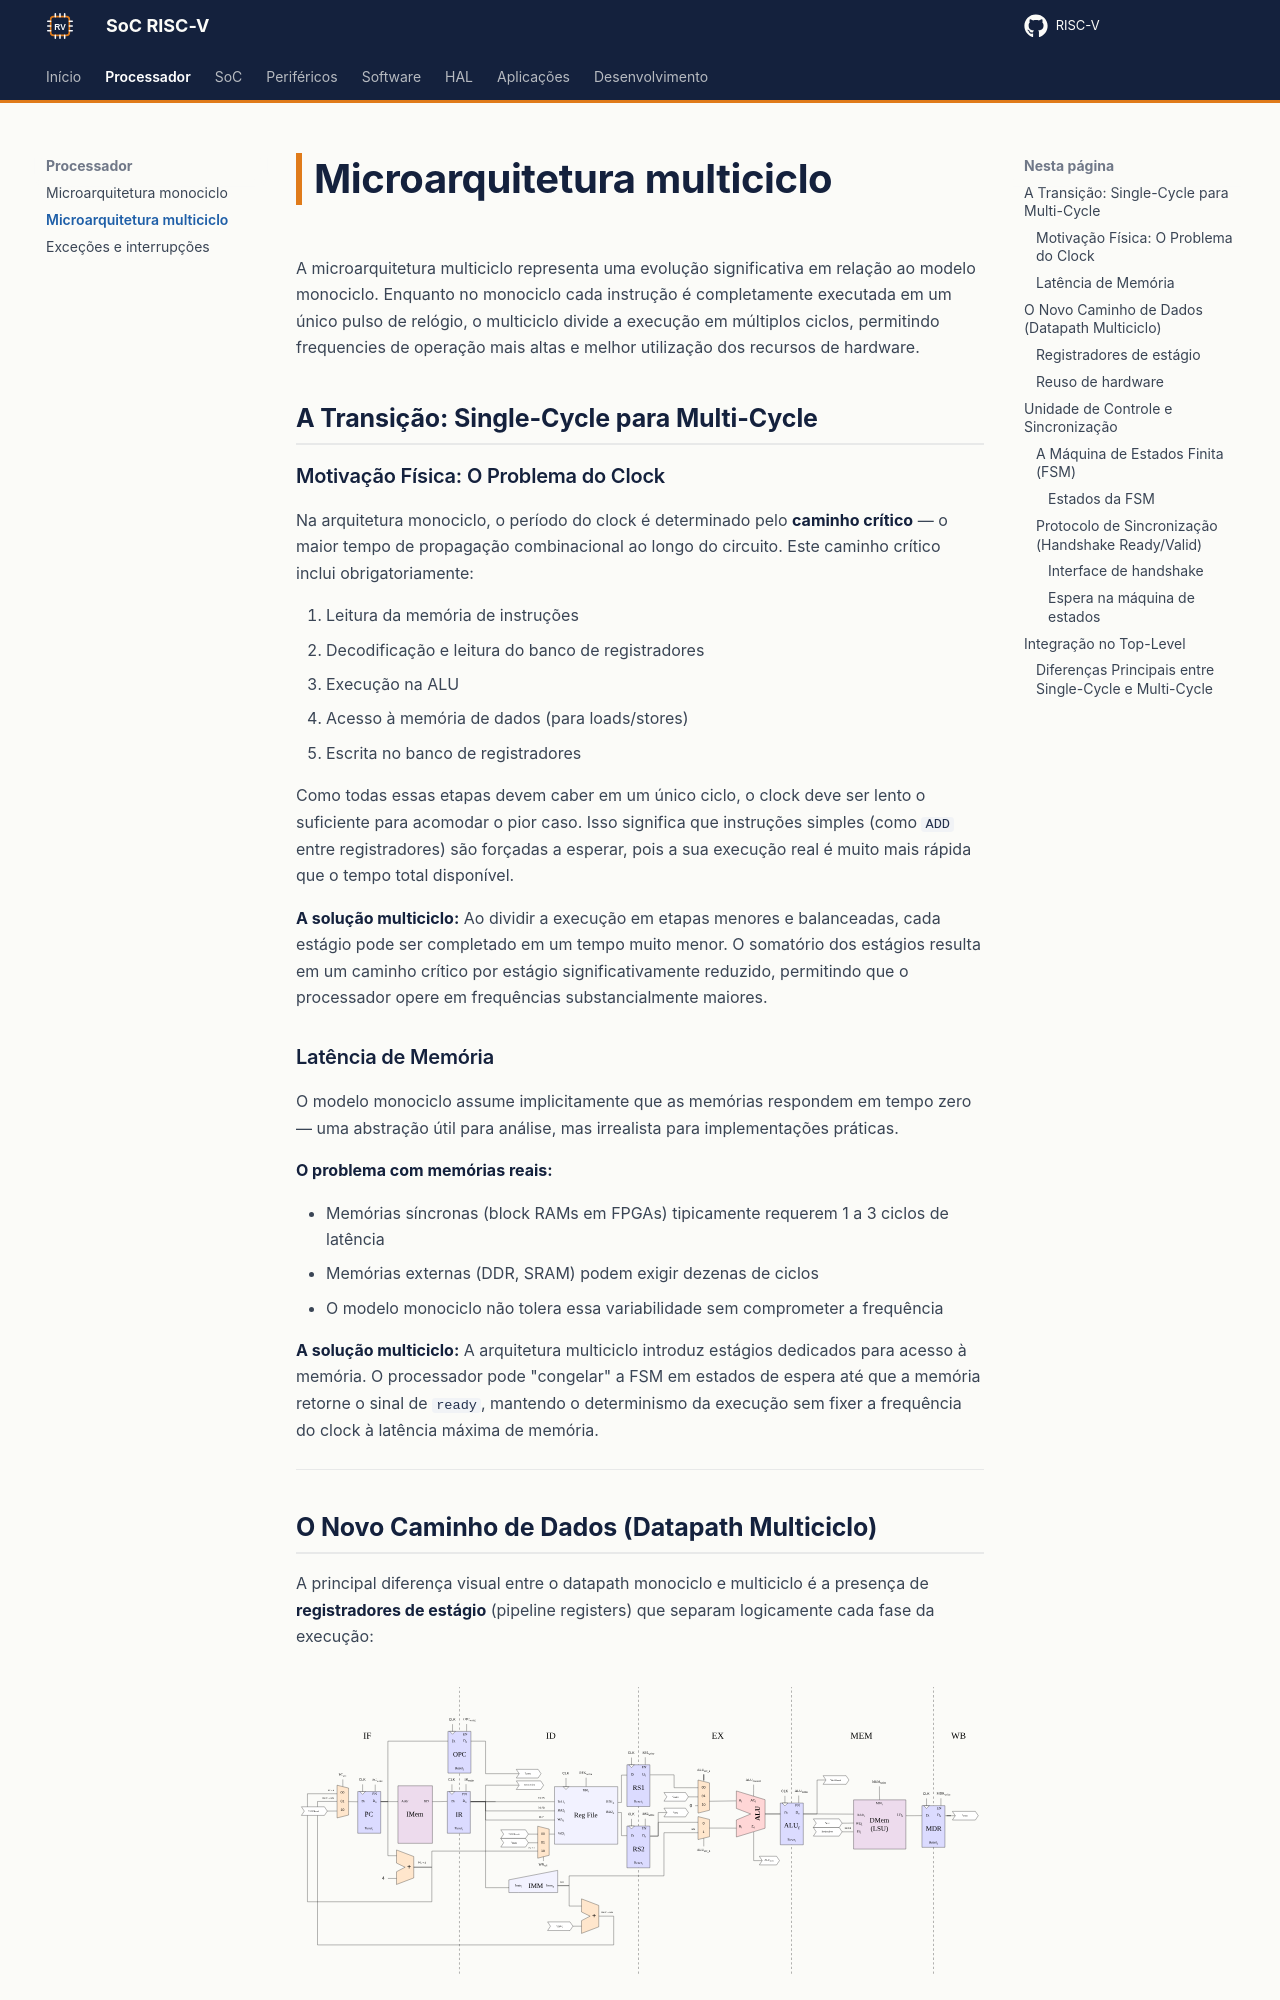

repository: RISC-V-Azedinha/RISC-V · page: processador/multiciclo/index.html · generator: mkdocs

# Microarquitetura multiciclo

A microarquitetura multiciclo representa uma evolução significativa em relação ao modelo monociclo. Enquanto no monociclo cada instrução é completamente executada em um único pulso de relógio, o multiciclo divide a execução em múltiplos ciclos, permitindo frequencies de operação mais altas e melhor utilização dos recursos de hardware.

## A Transição: Single-Cycle para Multi-Cycle

### Motivação Física: O Problema do Clock

Na arquitetura monociclo, o período do clock é determinado pelo **caminho crítico** — o maior tempo de propagação combinacional ao longo do circuito. Este caminho crítico inclui obrigatoriamente:

1. Leitura da memória de instruções
2. Decodificação e leitura do banco de registradores
3. Execução na ALU
4. Acesso à memória de dados (para loads/stores)
5. Escrita no banco de registradores

Como todas essas etapas devem caber em um único ciclo, o clock deve ser lento o suficiente para acomodar o pior caso. Isso significa que instruções simples (como `ADD` entre registradores) são forçadas a esperar, pois a sua execução real é muito mais rápida que o tempo total disponível.

**A solução multiciclo:** Ao dividir a execução em etapas menores e balanceadas, cada estágio pode ser completado em um tempo muito menor. O somatório dos estágios resulta em um caminho crítico por estágio significativamente reduzido, permitindo que o processador opere em frequências substancialmente maiores.

### Latência de Memória

O modelo monociclo assume implicitamente que as memórias respondem em tempo zero — uma abstração útil para análise, mas irrealista para implementações práticas.

**O problema com memórias reais:**

- Memórias síncronas (block RAMs em FPGAs) tipicamente requerem 1 a 3 ciclos de latência
- Memórias externas (DDR, SRAM) podem exigir dezenas de ciclos
- O modelo monociclo não tolera essa variabilidade sem comprometer a frequência

**A solução multiciclo:**
A arquitetura multiciclo introduz estágios dedicados para acesso à memória. O processador pode "congelar" a FSM em estados de espera até que a memória retorne o sinal de `ready`, mantendo o determinismo da execução sem fixer a frequência do clock à latência máxima de memória.

---

## O Novo Caminho de Dados (Datapath Multiciclo)

A principal diferença visual entre o datapath monociclo e multiciclo é a presença de **registradores de estágio** (pipeline registers) que separam logicamente cada fase da execução:

<figure class="ax-figura" markdown>
  ![Caminho de dados multiciclo](../assets/figuras/datapath_multi.svg){ width="100%" }
  <figcaption>Caminho de dados do núcleo multiciclo (<code>datapath.vhd</code>). Os registradores de estágio, em azul, guardam os resultados entre os ciclos de uma instrução: OPC (PC da instrução), IR, RS1, RS2, ALU<sub>r</sub> e MDR, cada um com a sua habilitação de escrita. As <em>tags</em> indicam sinais ligados entre pontos distantes do diagrama; a mesma ULA é reaproveitada nos vários estágios.</figcaption>
</figure>
